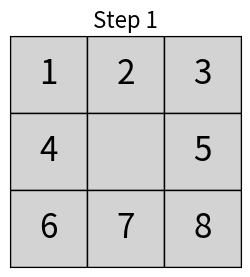

Here is the Python script that generated this plot:
import matplotlib.pyplot as plt
import matplotlib.patches as patches

def plot_puzzle_state(state, step_number=None):
    fig, ax = plt.subplots(figsize=(3, 3))
    ax.set_aspect('equal')
    ax.set_xlim(0, 3)
    ax.set_ylim(0, 3)
    ax.set_xticks([])
    ax.set_yticks([])
    ax.invert_yaxis()

    for r in range(3):
        for c in range(3):
            tile_value = state[r][c]
            rect = patches.Rectangle((c, r), 1, 1,
                                     linewidth=1,
                                     edgecolor='black',
                                     facecolor='lightgray')
            ax.add_patch(rect)

            if tile_value != 0:
                ax.text(c + 0.5, r + 0.5,
                        str(tile_value),
                        ha='center',
                        va='center',
                        fontsize=24)

    if step_number is not None:
        plt.title(f"Step {step_number}", fontsize=16)
    else:
        plt.title("Puzzle State", fontsize=16)

    plt.show(block=True)


if __name__ == "__main__":
    initial_state = [
        [1, 2, 3],
        [4, 0, 5],
        [6, 7, 8]
    ]
    plot_puzzle_state(initial_state, step_number=1)
    input("Press Enter to close the window...")
